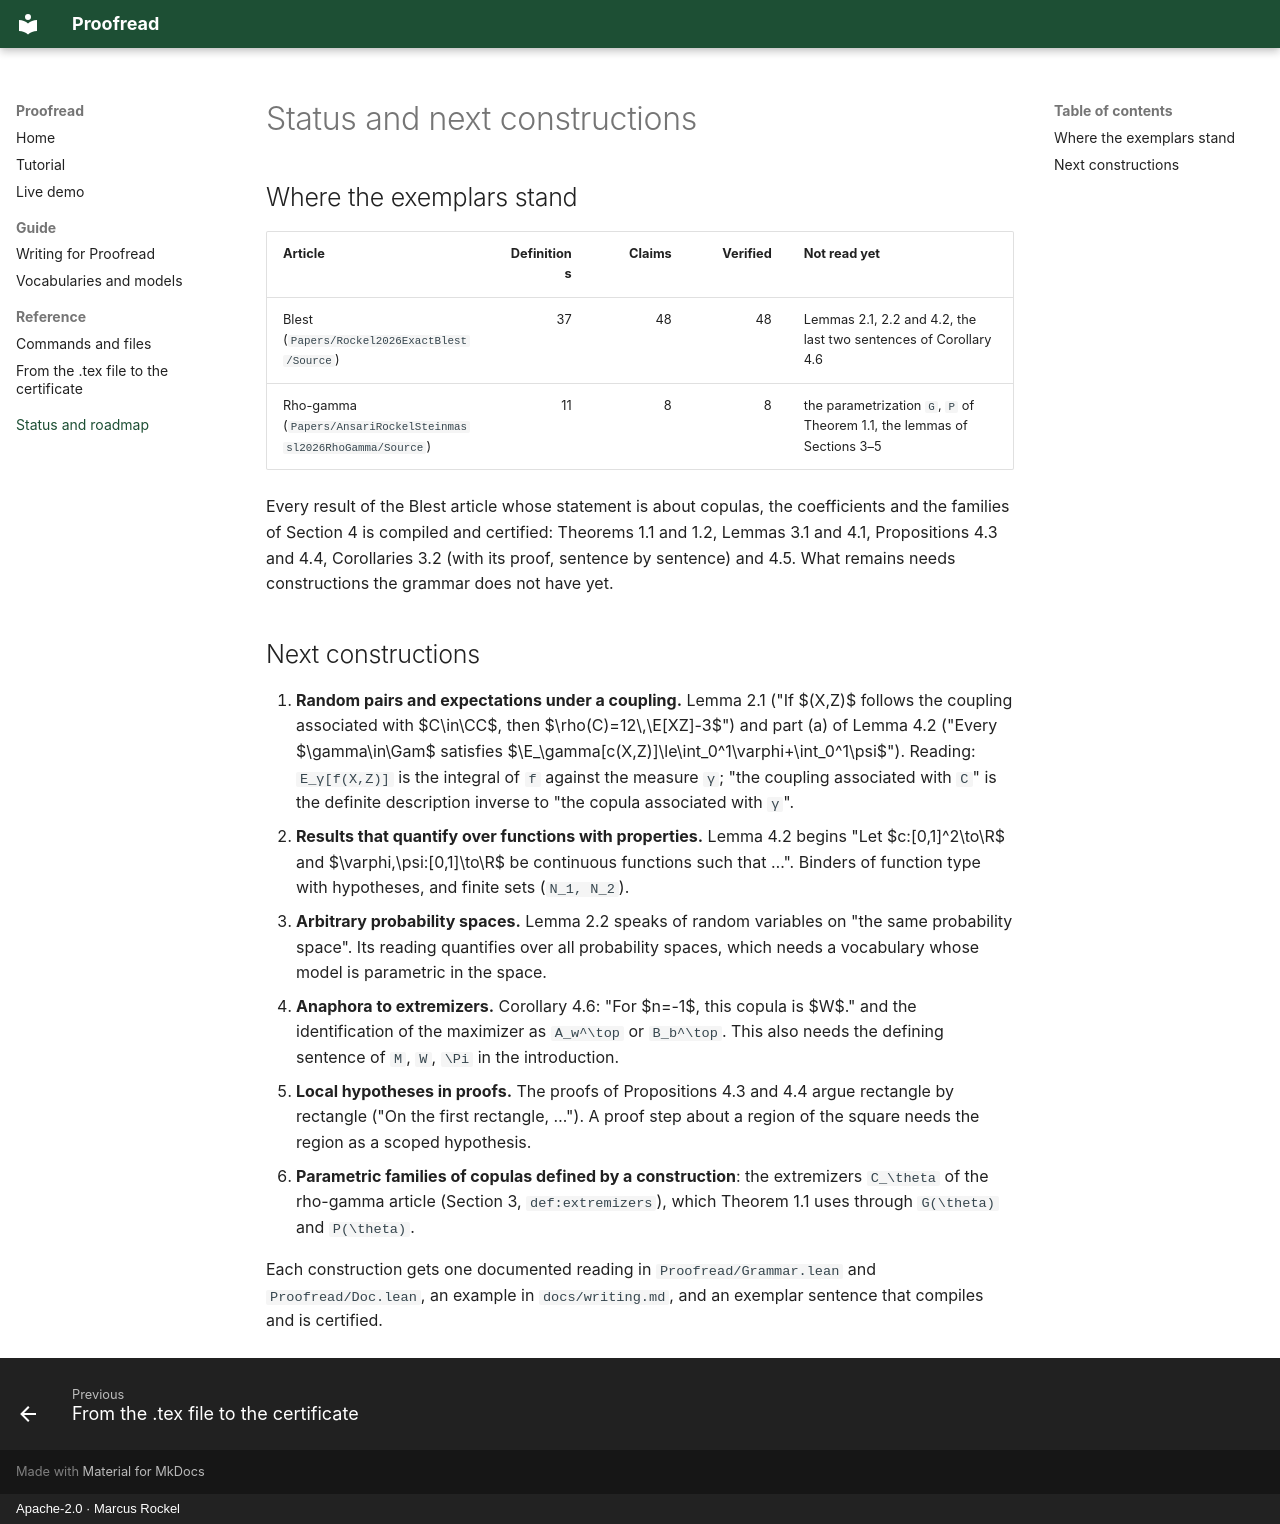

repository: Corrram/proofread · page: roadmap/index.html · generator: mkdocs · copyright: Apache-2.0 · Marcus Rockel

# Status and next constructions

## Where the exemplars stand

| Article | Definitions | Claims | Verified | Not read yet |
| --- | ---: | ---: | ---: | --- |
| Blest (`Papers/Rockel2026ExactBlest/Source`) | 37 | 48 | 48 | Lemmas 2.1, 2.2 and 4.2, the last two sentences of Corollary 4.6 |
| Rho-gamma (`Papers/AnsariRockelSteinmassl2026RhoGamma/Source`) | 11 | 8 | 8 | the parametrization `G`, `P` of Theorem 1.1, the lemmas of Sections 3–5 |

Every result of the Blest article whose statement is about copulas, the
coefficients and the families of Section 4 is compiled and certified: Theorems
1.1 and 1.2, Lemmas 3.1 and 4.1, Propositions 4.3 and 4.4, Corollaries 3.2 (with
its proof, sentence by sentence) and 4.5. What remains needs constructions the
grammar does not have yet.

## Next constructions

1. **Random pairs and expectations under a coupling.** Lemma 2.1 ("If $(X,Z)$
   follows the coupling associated with $C\in\CC$, then $\rho(C)=12\,\E[XZ]-3$")
   and part (a) of Lemma 4.2 ("Every $\gamma\in\Gam$ satisfies
   $\E_\gamma[c(X,Z)]\le\int_0^1\varphi+\int_0^1\psi$"). Reading: `E_γ[f(X,Z)]` is
   the integral of `f` against the measure `γ`; "the coupling associated with `C`"
   is the definite description inverse to "the copula associated with `γ`".
2. **Results that quantify over functions with properties.** Lemma 4.2 begins
   "Let $c:[0,1]^2\to\R$ and $\varphi,\psi:[0,1]\to\R$ be continuous functions
   such that …". Binders of function type with hypotheses, and finite sets
   (`N_1, N_2`).
3. **Arbitrary probability spaces.** Lemma 2.2 speaks of random variables on "the
   same probability space". Its reading quantifies over all probability spaces,
   which needs a vocabulary whose model is parametric in the space.
4. **Anaphora to extremizers.** Corollary 4.6: "For $n=-1$, this copula is $W$."
   and the identification of the maximizer as `A_w^\top` or `B_b^\top`. This also
   needs the defining sentence of `M`, `W`, `\Pi` in the introduction.
5. **Local hypotheses in proofs.** The proofs of Propositions 4.3 and 4.4 argue
   rectangle by rectangle ("On the first rectangle, …"). A proof step about a
   region of the square needs the region as a scoped hypothesis.
6. **Parametric families of copulas defined by a construction**: the extremizers
   `C_\theta` of the rho-gamma article (Section 3, `def:extremizers`), which
   Theorem 1.1 uses through `G(\theta)` and `P(\theta)`.

Each construction gets one documented reading in `Proofread/Grammar.lean` and
`Proofread/Doc.lean`, an example in `docs/writing.md`, and an exemplar sentence
that compiles and is certified.
